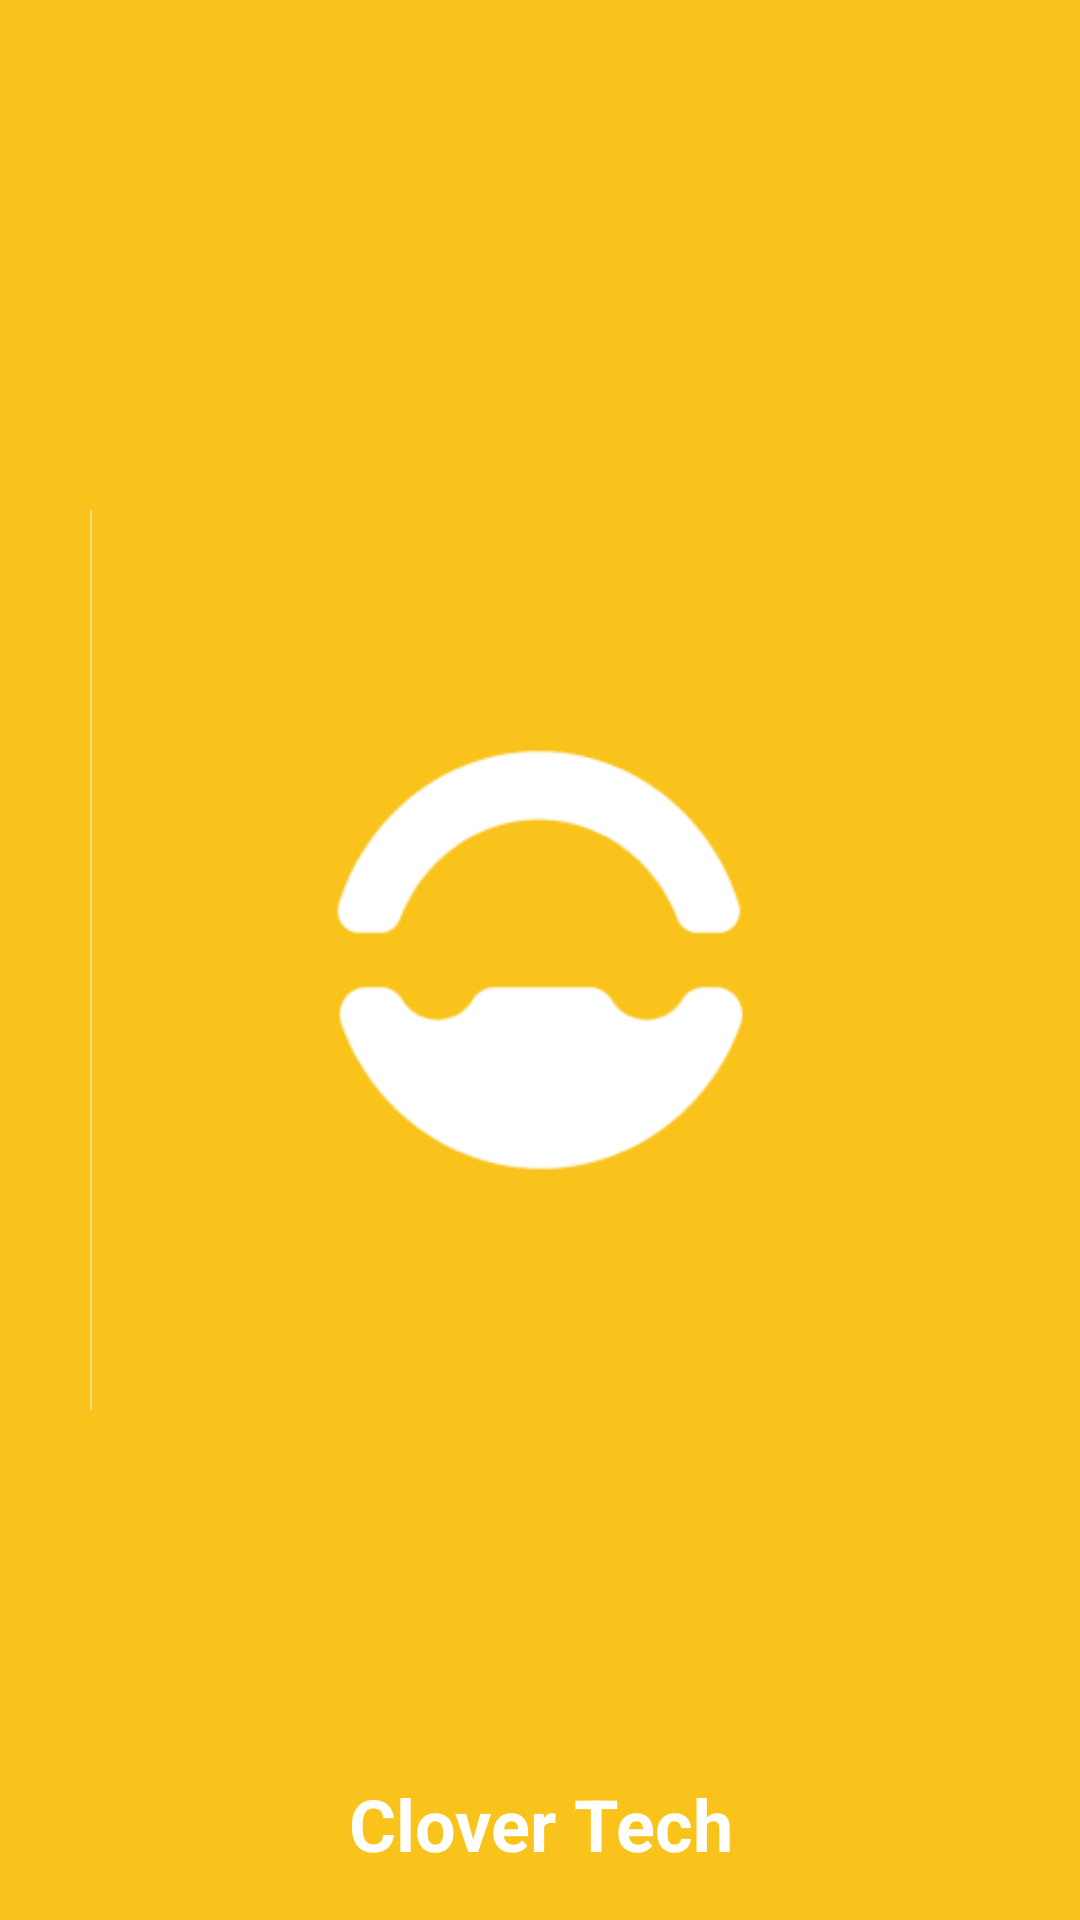

Write the Android layout XML for this screen, with the resource values it uses.
<!-- AndroidManifest.xml: application theme Theme.AutoLibDZ -->
<!-- res/layout/activity_splash.xml -->
<?xml version="1.0" encoding="utf-8"?>
<androidx.constraintlayout.widget.ConstraintLayout
    xmlns:android="http://schemas.android.com/apk/res/android"
    xmlns:app="http://schemas.android.com/apk/res-auto"
    xmlns:tools="http://schemas.android.com/tools"
    android:layout_width="match_parent"
    android:layout_height="match_parent"
    android:gravity="center"
    android:orientation="vertical"
    tools:context=".SplashActivity">

    <ImageView
        android:id="@+id/img"
        android:layout_width="300dp"
        android:layout_height="300dp"
        android:scaleType="centerCrop"
        android:src="@drawable/ic_logo_yellow"
        app:layout_constraintBottom_toBottomOf="parent"
        app:layout_constraintEnd_toEndOf="parent"
        app:layout_constraintStart_toStartOf="parent"
        app:layout_constraintTop_toTopOf="parent" />

    <TextView
        android:id="@+id/textView"
        android:layout_width="0dp"
        android:layout_height="wrap_content"
        android:layout_marginStart="32dp"
        android:layout_marginEnd="32dp"
        android:layout_marginBottom="16dp"
        android:text="Clover Tech"
        android:textAlignment="center"
        android:textColor="@color/white"
        android:textSize="24sp"
        android:textStyle="bold"
        app:layout_constraintBottom_toBottomOf="parent"
        app:layout_constraintEnd_toEndOf="parent"
        app:layout_constraintStart_toStartOf="parent" />

</androidx.constraintlayout.widget.ConstraintLayout>
<!-- resources referenced by this layout -->
<resources>
  <color name="white">#FFFFFFFF</color>
  <!-- drawable ic_logo_yellow: png bitmap (drawable, 8139 bytes) -->
  <style name="Theme.AutoLibDZ" parent="Theme.MaterialComponents.DayNight.NoActionBar">
          
  
          <item name="colorPrimary">@color/purple_500</item>
          <item name="colorPrimaryVariant">@color/purple_700</item>
          <item name="colorOnPrimary">@color/white</item>
          
          <item name="colorSecondary">@color/teal_200</item>
          <item name="colorSecondaryVariant">@color/teal_700</item>
          <item name="colorOnSecondary">@color/black</item>
          
          <item name="android:statusBarColor" tools:targetApi="l">?attr/colorPrimaryVariant</item>
          <item name="android:windowLightStatusBar">true</item>
          
          <item name="bottomSheetDialogTheme">@style/AppBottomSheetDialogTheme</item>
          <item name="android:windowBackground">?attr/colorPrimary</item>
          <item name="fontFamily">@font/montserrat</item>
      </style>
  <color name="purple_500">#F9C31B</color>
  <color name="purple_700">#F9C31B</color>
  <color name="teal_200">#FF03DAC5</color>
  <color name="teal_700">#FF018786</color>
  <color name="black">#FF000000</color>
  <style name="AppBottomSheetDialogTheme" parent="Theme.Design.Light.BottomSheetDialog">
          <item name="bottomSheetStyle">@style/AppModalStyle</item>
      </style>
  <style name="AppModalStyle" parent="Widget.Design.BottomSheet.Modal">
          <item name="android:background">@drawable/view_background</item>
      </style>
  <!-- drawable view_background (drawable-v24) -->
  <?xml version="1.0" encoding="utf-8"?>
  <shape xmlns:android="http://schemas.android.com/apk/res/android">
  
      <solid android:color="?attr/colorOnPrimary"/>
  
      <corners android:topRightRadius="15dp"
          android:topLeftRadius="15dp"/>
  
  </shape>
</resources>
